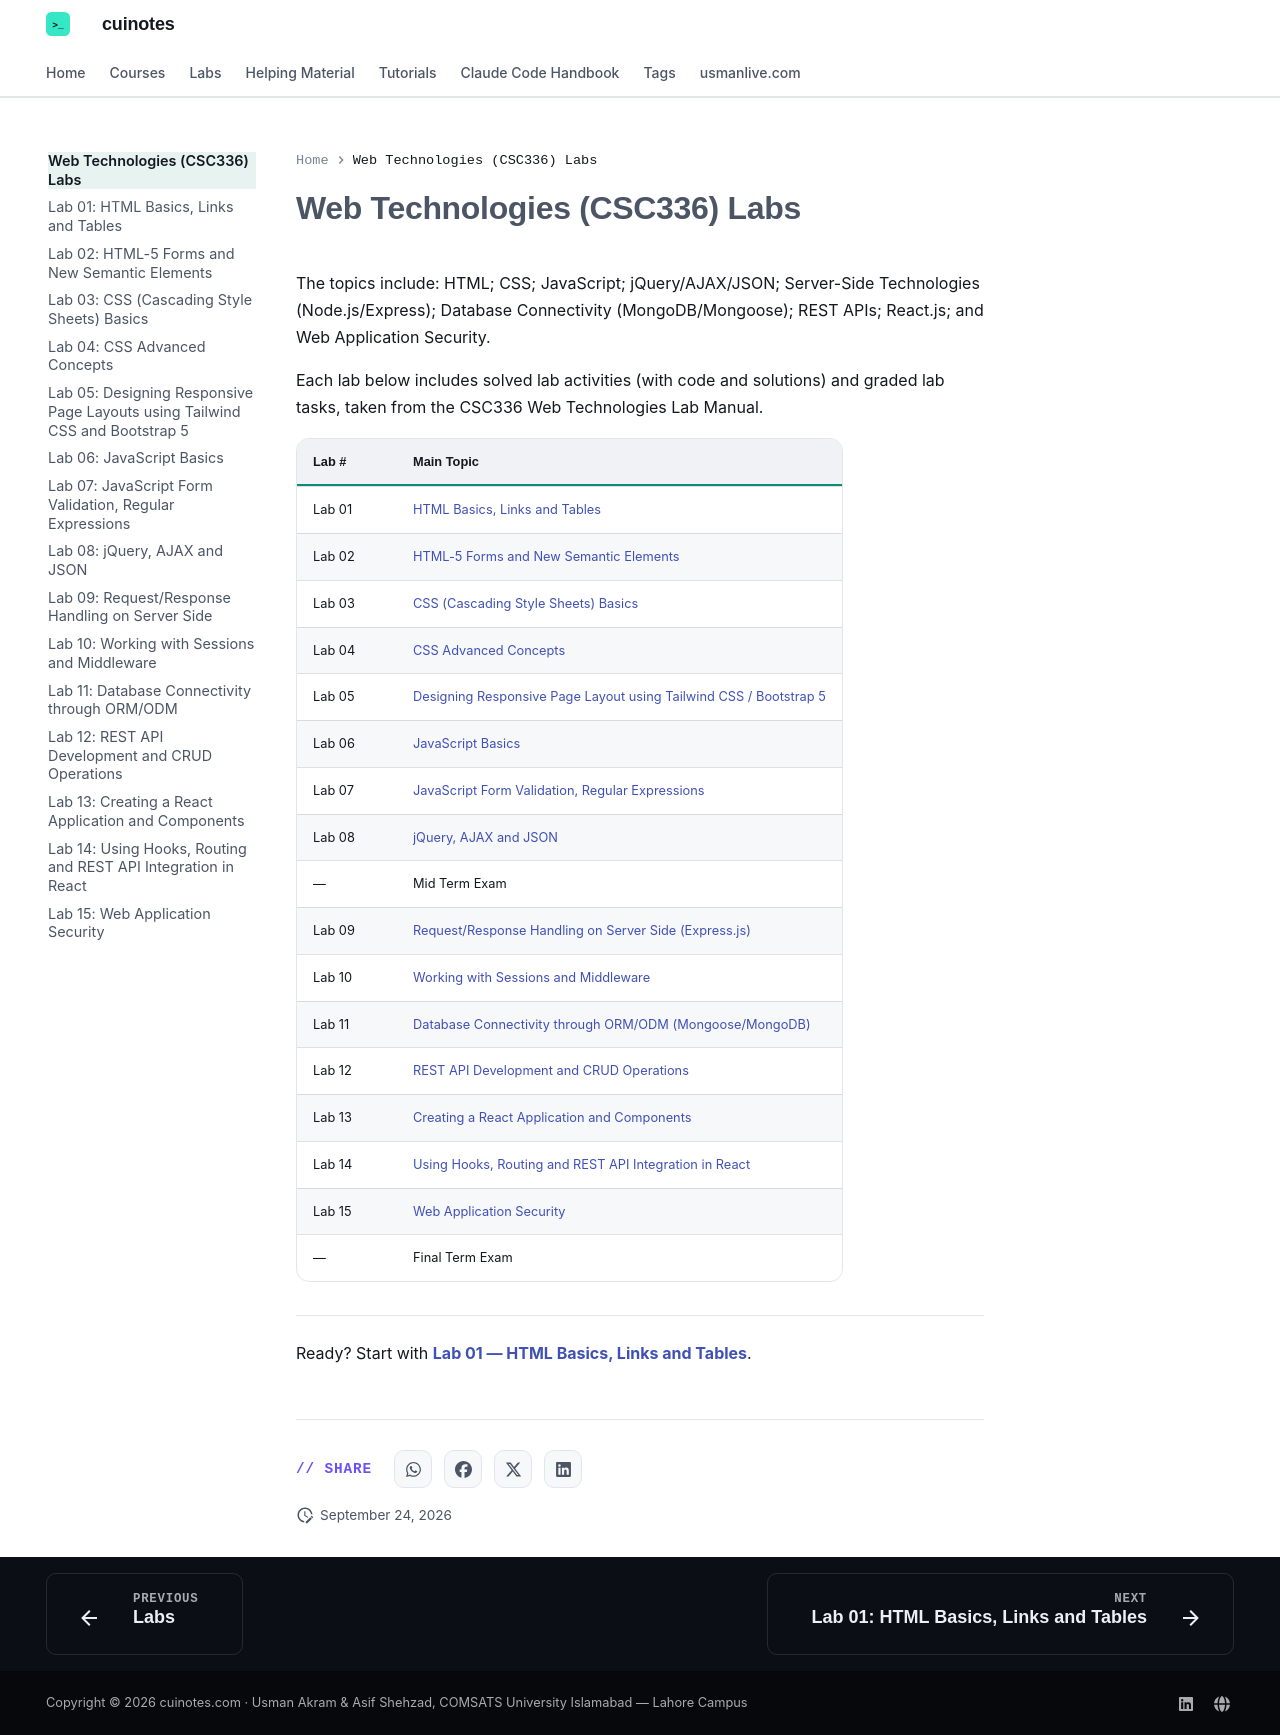

repository: mua22/mern-web-book · page: labs/web-technologies/index.html · generator: mkdocs

---
title: Web Technologies (CSC336) Labs — Overview
---

# Web Technologies (CSC336) Labs

The topics include: HTML; CSS; JavaScript; jQuery/AJAX/JSON; Server-Side Technologies
(Node.js/Express); Database Connectivity (MongoDB/Mongoose); REST APIs; React.js; and Web
Application Security.

Each lab below includes solved lab activities (with code and solutions) and graded lab
tasks, taken from the CSC336 Web Technologies Lab Manual.

| Lab # | Main Topic |
|---|---|
| Lab 01 | [HTML Basics, Links and Tables](lab-01-html-basics-links-and-tables.md) |
| Lab 02 | [HTML-5 Forms and New Semantic Elements](lab-02-html-5-forms-and-new-semantic-elements.md) |
| Lab 03 | [CSS (Cascading Style Sheets) Basics](lab-03-css-cascading-style-sheets-basics.md) |
| Lab 04 | [CSS Advanced Concepts](lab-04-css-advanced-concepts.md) |
| Lab 05 | [Designing Responsive Page Layout using Tailwind CSS / Bootstrap 5](lab-05-designing-responsive-page-layouts-using-tailwind-css-and-bootstrap-5.md) |
| Lab 06 | [JavaScript Basics](lab-06-javascript-basics.md) |
| Lab 07 | [JavaScript Form Validation, Regular Expressions](lab-07-javascript-form-validation-regular-expressions.md) |
| Lab 08 | [jQuery, AJAX and JSON](lab-08-jquery-ajax-and-json.md) |
| — | Mid Term Exam |
| Lab 09 | [Request/Response Handling on Server Side (Express.js)](lab-09-requestresponse-handling-on-server-side.md) |
| Lab 10 | [Working with Sessions and Middleware](lab-10-working-with-sessions-and-middleware.md) |
| Lab 11 | [Database Connectivity through ORM/ODM (Mongoose/MongoDB)](lab-11-database-connectivity-through-ormodm.md) |
| Lab 12 | [REST API Development and CRUD Operations](lab-12-rest-api-development-and-crud-operations.md) |
| Lab 13 | [Creating a React Application and Components](lab-13-creating-a-react-application-and-components.md) |
| Lab 14 | [Using Hooks, Routing and REST API Integration in React](lab-14-using-hooks-routing-and-rest-api-integration-in-react.md) |
| Lab 15 | [Web Application Security](lab-15-web-application-security.md) |
| — | Final Term Exam |

---

Ready? Start with **[Lab 01 — HTML Basics, Links and Tables](lab-01-html-basics-links-and-tables.md)**.
